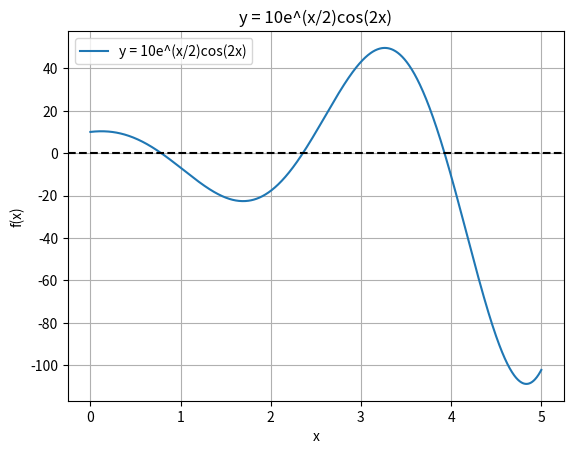

Python code for this plot:
import numpy as np
import matplotlib.pyplot as plt
from scipy.optimize import bisect, newton

# Funciones dadas en el problema
def f1(x):
    return np.log(x - 2)

def f2(x):
    return np.exp(-x)

def f3(x):
    return np.exp(x) - x

def f4(x):
    return 10 * np.exp(x / 2) * np.cos(2 * x)

def f5(x):
    return x**2 - 2

def f6(x):
    return np.sqrt(x - 2) - 1  # Ajustamos para igualar a 0

def f8(x):
    return 2 / x - 1  # Ajustamos para igualar a 0

# Gráfico para explorar funciones
def plot_function(func, x_range, title):
    x_vals = np.linspace(x_range[0], x_range[1], 1000)
    y_vals = [func(x) for x in x_vals]

    plt.plot(x_vals, y_vals, label=title)
    plt.axhline(0, color="black", linestyle="--")  # Línea y=0
    plt.title(title)
    plt.xlabel("x")
    plt.ylabel("f(x)")
    plt.legend()
    plt.grid()
    plt.show()

# Soluciones usando métodos
print("Solución para cada ecuación:")

# 1. Método Newton-Raphson para f1
try:
    root1 = newton(lambda x: np.log(x - 2), x0=3)
    print(f"1. Solución Newton-Raphson para y = ln(x-2): x = {root1:.6f}")
except Exception as e:
    print(f"1. Error: {e}")

# 2. Método Newton-Raphson para f2
try:
    root2 = newton(lambda x: np.exp(-x) - 0, x0=0.5)
    print(f"2. Solución Newton-Raphson para y = e^(-x): x = {root2:.6f}")
except Exception as e:
    print(f"2. Error: {e}")

# 3. Método Newton-Raphson para f3
try:
    root3 = newton(lambda x: np.exp(x) - x, x0=0.5)
    print(f"3. Solución Newton-Raphson para y = e^x - x: x = {root3:.6f}")
except Exception as e:
    print(f"3. Error: {e}")

# 4. Método de Bisección para f4 (con gráfica para encontrar intervalo)
print("\nGráfico para y = 10e^(x/2)cos(2x) entre [0, 5]:")
plot_function(f4, [0, 5], "y = 10e^(x/2)cos(2x)")

try:
    root4 = bisect(f4, 1.5, 2.5)  # Intervalo corregido tras graficar
    print(f"4. Solución Bisección para y = 10e^(x/2)cos(2x): x = {root4:.6f}")
except Exception as e:
    print(f"4. Error: {e}")

# 5. Método de Bisección para f5
try:
    root5 = bisect(f5, 0, 3)
    print(f"5. Solución Bisección para y = x^2 - 2: x = {root5:.6f}")
except Exception as e:
    print(f"5. Error: {e}")

# 6. Método Newton-Raphson para f6 (ajustada)
try:
    root6 = newton(lambda x: np.sqrt(x - 2) - 1, x0=3)
    print(f"6. Solución Newton-Raphson para y = sqrt(x-2): x = {root6:.6f}")
except Exception as e:
    print(f"6. Error: {e}")

# 8. Método de Bisección para f8 (ajustada)
try:
    root8 = bisect(f8, 1, 3)
    print(f"8. Solución Bisección para y = 2/x: x = {root8:.6f}")
except Exception as e:
    print(f"8. Error: {e}")
